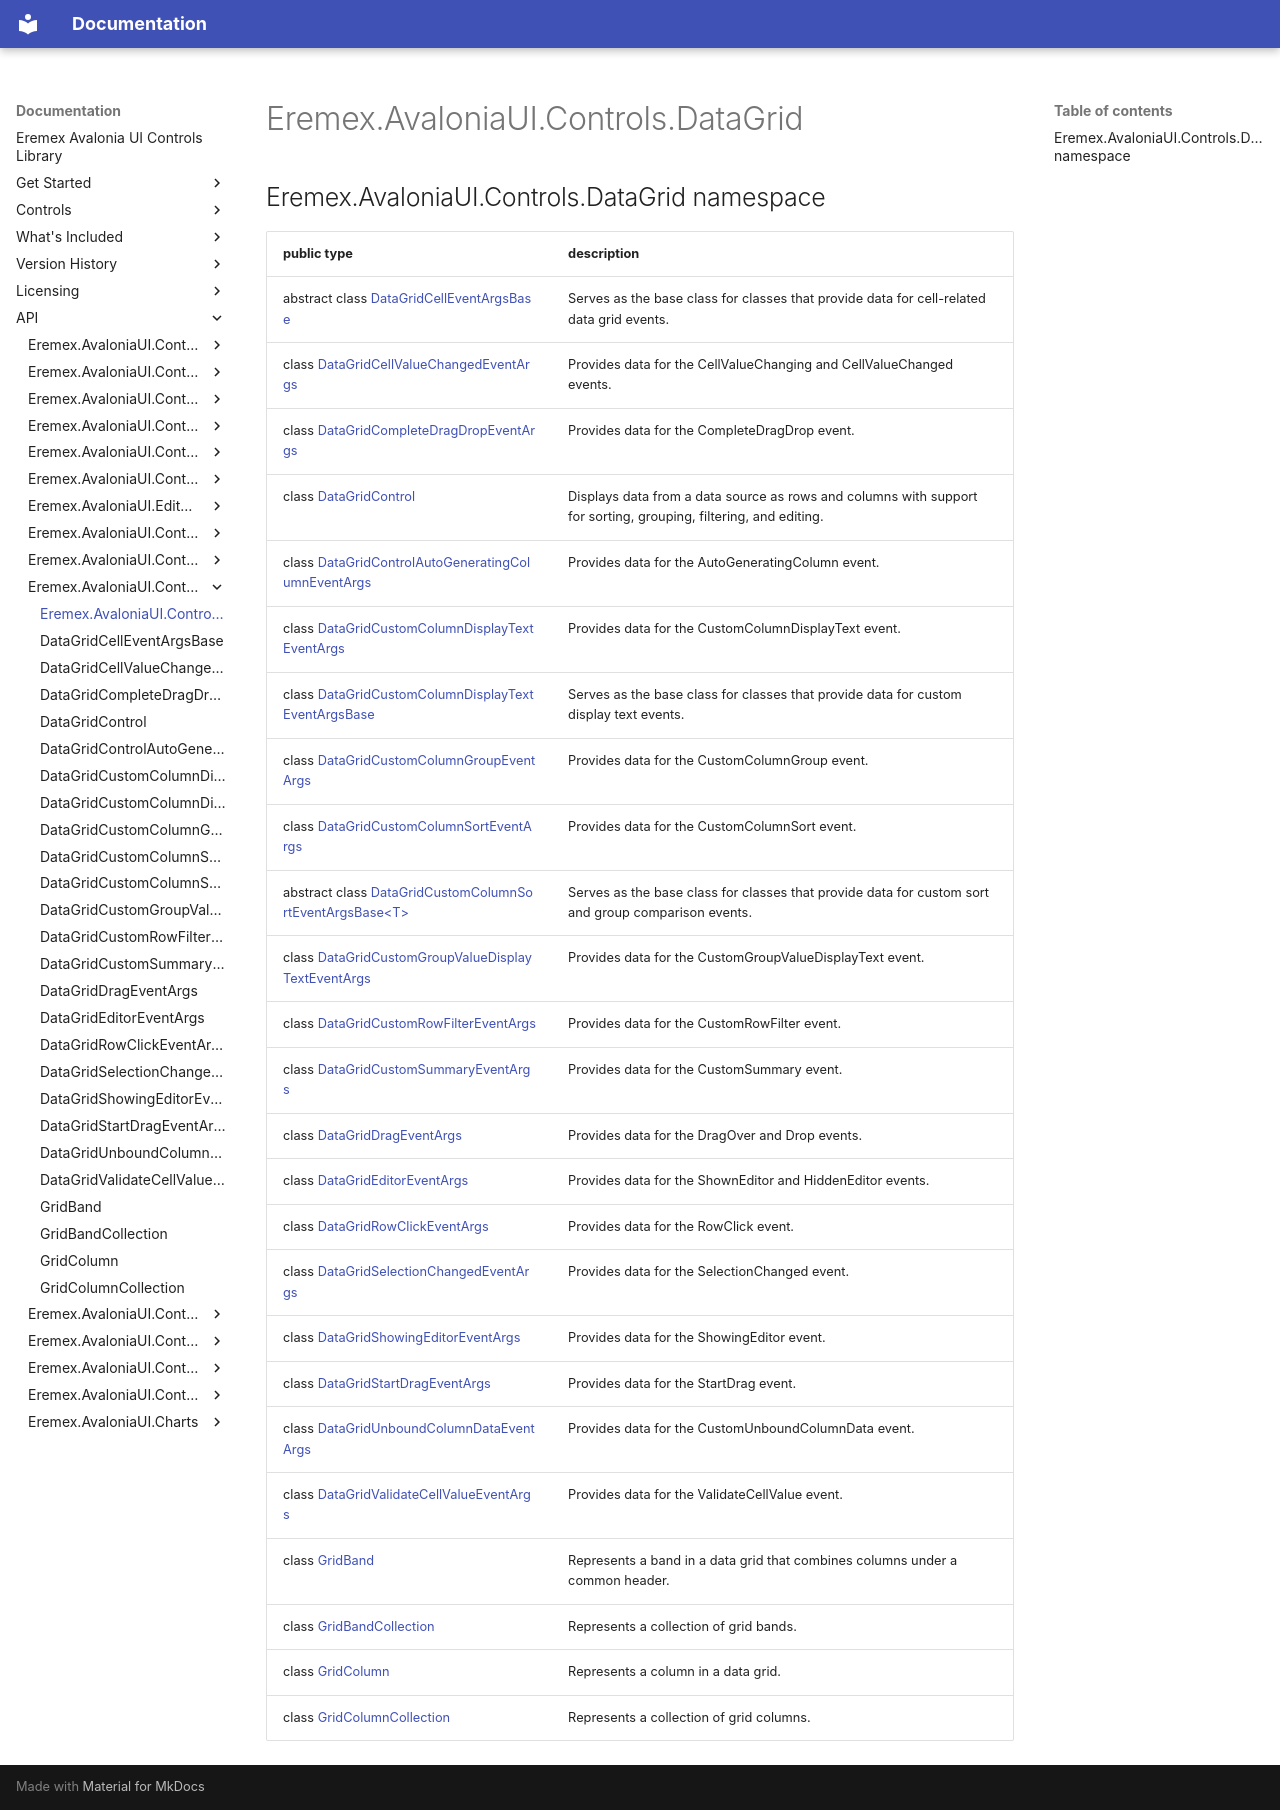

repository: Eremex/controls-doc · page: API/Eremex.AvaloniaUI.Controls.DataGrid/index.html · generator: mkdocs

## Eremex.AvaloniaUI.Controls.DataGrid namespace

| public type | description |
| --- | --- |
| abstract class [DataGridCellEventArgsBase](./DataGridCellEventArgsBase.md) | Serves as the base class for classes that provide data for cell-related data grid events. |
| class [DataGridCellValueChangedEventArgs](./DataGridCellValueChangedEventArgs.md) | Provides data for the CellValueChanging and CellValueChanged events. |
| class [DataGridCompleteDragDropEventArgs](./DataGridCompleteDragDropEventArgs.md) | Provides data for the CompleteDragDrop event. |
| class [DataGridControl](./DataGridControl.md) | Displays data from a data source as rows and columns with support for sorting, grouping, filtering, and editing. |
| class [DataGridControlAutoGeneratingColumnEventArgs](./DataGridControlAutoGeneratingColumnEventArgs.md) | Provides data for the AutoGeneratingColumn event. |
| class [DataGridCustomColumnDisplayTextEventArgs](./DataGridCustomColumnDisplayTextEventArgs.md) | Provides data for the CustomColumnDisplayText event. |
| class [DataGridCustomColumnDisplayTextEventArgsBase](./DataGridCustomColumnDisplayTextEventArgsBase.md) | Serves as the base class for classes that provide data for custom display text events. |
| class [DataGridCustomColumnGroupEventArgs](./DataGridCustomColumnGroupEventArgs.md) | Provides data for the CustomColumnGroup event. |
| class [DataGridCustomColumnSortEventArgs](./DataGridCustomColumnSortEventArgs.md) | Provides data for the CustomColumnSort event. |
| abstract class [DataGridCustomColumnSortEventArgsBase&lt;T&gt;](./DataGridCustomColumnSortEventArgsBase-T.md) | Serves as the base class for classes that provide data for custom sort and group comparison events. |
| class [DataGridCustomGroupValueDisplayTextEventArgs](./DataGridCustomGroupValueDisplayTextEventArgs.md) | Provides data for the CustomGroupValueDisplayText event. |
| class [DataGridCustomRowFilterEventArgs](./DataGridCustomRowFilterEventArgs.md) | Provides data for the CustomRowFilter event. |
| class [DataGridCustomSummaryEventArgs](./DataGridCustomSummaryEventArgs.md) | Provides data for the CustomSummary event. |
| class [DataGridDragEventArgs](./DataGridDragEventArgs.md) | Provides data for the DragOver and Drop events. |
| class [DataGridEditorEventArgs](./DataGridEditorEventArgs.md) | Provides data for the ShownEditor and HiddenEditor events. |
| class [DataGridRowClickEventArgs](./DataGridRowClickEventArgs.md) | Provides data for the RowClick event. |
| class [DataGridSelectionChangedEventArgs](./DataGridSelectionChangedEventArgs.md) | Provides data for the SelectionChanged event. |
| class [DataGridShowingEditorEventArgs](./DataGridShowingEditorEventArgs.md) | Provides data for the ShowingEditor event. |
| class [DataGridStartDragEventArgs](./DataGridStartDragEventArgs.md) | Provides data for the StartDrag event. |
| class [DataGridUnboundColumnDataEventArgs](./DataGridUnboundColumnDataEventArgs.md) | Provides data for the CustomUnboundColumnData event. |
| class [DataGridValidateCellValueEventArgs](./DataGridValidateCellValueEventArgs.md) | Provides data for the ValidateCellValue event. |
| class [GridBand](./GridBand.md) | Represents a band in a data grid that combines columns under a common header. |
| class [GridBandCollection](./GridBandCollection.md) | Represents a collection of grid bands. |
| class [GridColumn](./GridColumn.md) | Represents a column in a data grid. |
| class [GridColumnCollection](./GridColumnCollection.md) | Represents a collection of grid columns. |

<!-- DO NOT EDIT: generated by xmldocmd for Eremex.Avalonia.Controls.dll -->
